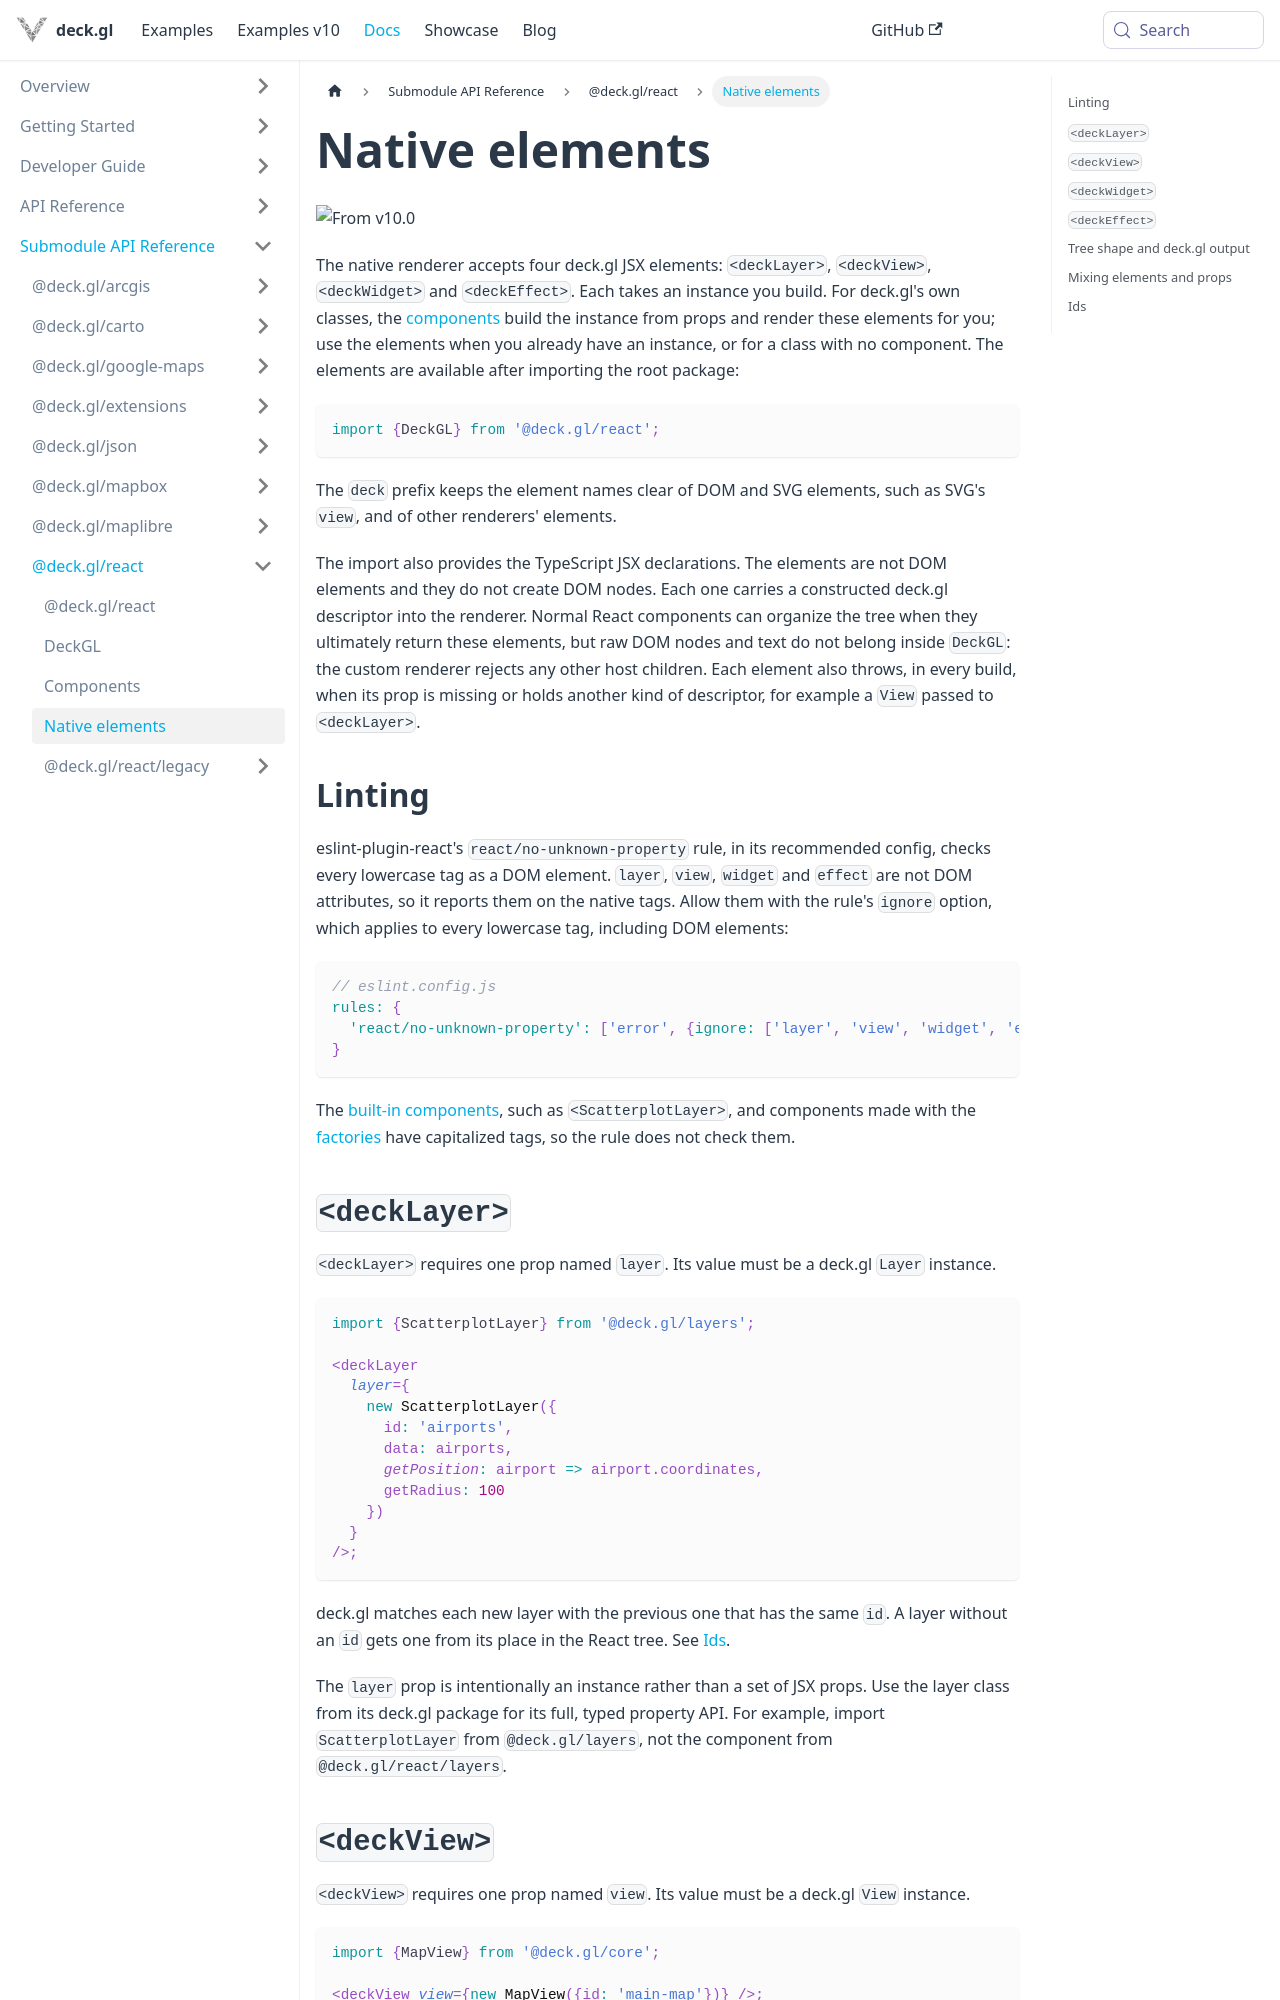

repository: visgl/deck.gl · page: next/docs/api-reference/react/native-elements.html · generator: docusaurus

# Native elements

![From v10.0](https://img.shields.io/badge/from-v10.0-green.svg?style=flat-square)

The native renderer accepts four deck.gl JSX elements: `<deckLayer>`, `<deckView>`, `<deckWidget>` and `<deckEffect>`. Each takes an instance you build. For deck.gl's own classes, the [components](components.md) build the instance from props and render these elements for you; use the elements when you already have an instance, or for a class with no component. The elements are available after importing the root package:

```tsx
import {DeckGL} from '@deck.gl/react';
```

The `deck` prefix keeps the element names clear of DOM and SVG elements, such as SVG's `view`, and of other renderers' elements.

The import also provides the TypeScript JSX declarations. The elements are not DOM elements and they do not create DOM nodes. Each one carries a constructed deck.gl descriptor into the renderer. Normal React components can organize the tree when they ultimately return these elements, but raw DOM nodes and text do not belong inside `DeckGL`: the custom renderer rejects any other host children. Each element also throws, in every build, when its prop is missing or holds another kind of descriptor, for example a `View` passed to `<deckLayer>`.

## Linting

eslint-plugin-react's `react/no-unknown-property` rule, in its recommended config, checks every lowercase tag as a DOM element. `layer`, `view`, `widget` and `effect` are not DOM attributes, so it reports them on the native tags. Allow them with the rule's `ignore` option, which applies to every lowercase tag, including DOM elements:

```js
// eslint.config.js
rules: {
  'react/no-unknown-property': ['error', {ignore: ['layer', 'view', 'widget', 'effect']}]
}
```

The [built-in components](components.md), such as `<ScatterplotLayer>`, and components made with the [factories](components.md#custom-classes) have capitalized tags, so the rule does not check them.

## `<deckLayer>`

`<deckLayer>` requires one prop named `layer`. Its value must be a deck.gl `Layer` instance.

```tsx
import {ScatterplotLayer} from '@deck.gl/layers';

<deckLayer
  layer={
    new ScatterplotLayer({
      id: 'airports',
      data: airports,
      getPosition: airport => airport.coordinates,
      getRadius: 100
    })
  }
/>;
```

deck.gl matches each new layer with the previous one that has the same `id`. A layer without an `id` gets one from its place in the React tree. See [Ids](./components.md#ids).

The `layer` prop is intentionally an instance rather than a set of JSX props. Use the layer class from its deck.gl package for its full, typed property API. For example, import `ScatterplotLayer` from `@deck.gl/layers`, not the component from `@deck.gl/react/layers`.

## `<deckView>`

`<deckView>` requires one prop named `view`. Its value must be a deck.gl `View` instance.

```tsx
import {MapView} from '@deck.gl/core';

<deckView view={new MapView({id: 'main-map'})} />;
```

A view without an `id` gets one from its place in the React tree. Give a view an explicit `id` when a view state, a widget's `viewId` or a `layerFilter` refers to it. See [Ids](./components.md#ids).
